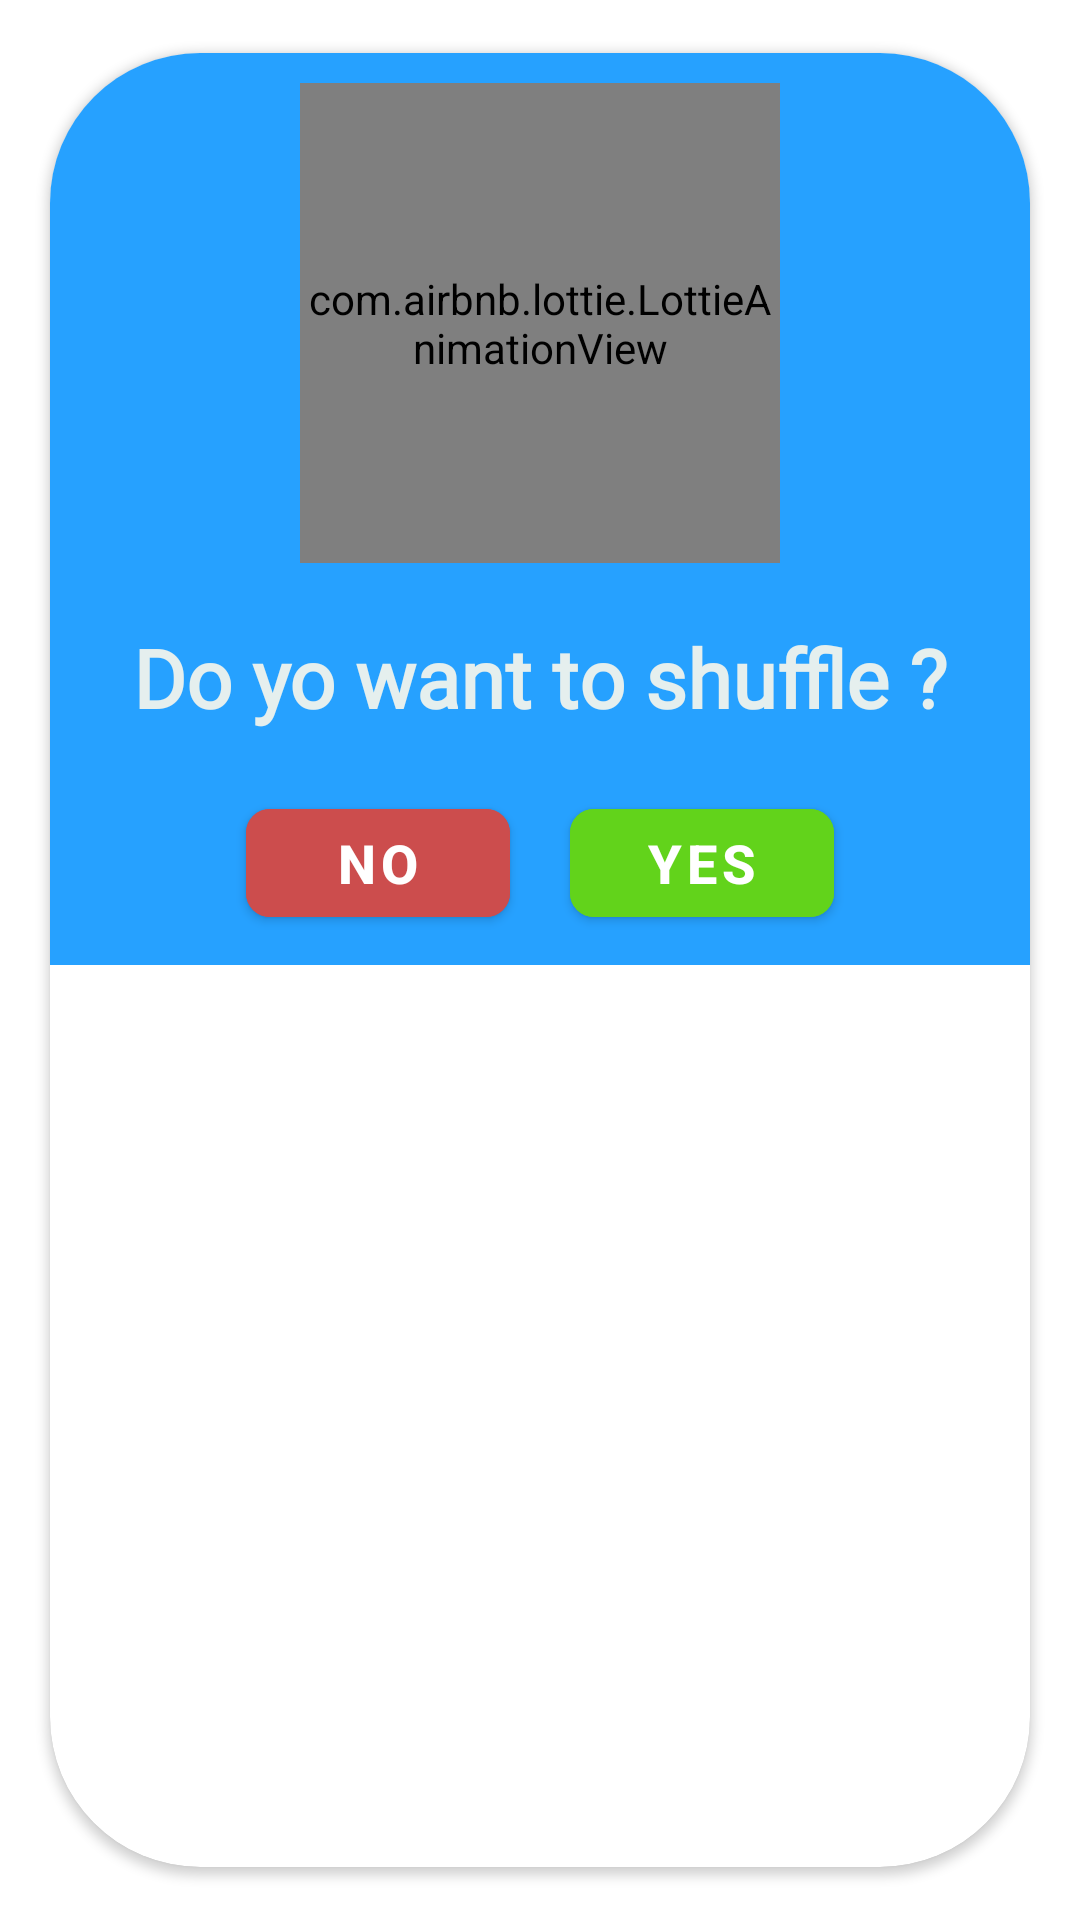

Layout XML and referenced resources for this Android screen:
<!-- AndroidManifest.xml: application theme Theme.Puzzle15 -->
<!-- res/layout/customdialog_shuffle.xml -->
<?xml version="1.0" encoding="utf-8"?>
<androidx.cardview.widget.CardView xmlns:android="http://schemas.android.com/apk/res/android"
    xmlns:app="http://schemas.android.com/apk/res-auto"
    android:layout_width="match_parent"
    android:layout_height="wrap_content"
    app:cardCornerRadius="50dp"
    app:cardUseCompatPadding="true">
    >

    <LinearLayout
        android:layout_width="match_parent"
        android:layout_height="wrap_content"
        android:background="#26A1FF"
        android:orientation="vertical">

        <LinearLayout
            android:layout_width="match_parent"
            android:layout_height="wrap_content"
            android:gravity="center"
            android:orientation="vertical"
            android:padding="10dp">


            <com.airbnb.lottie.LottieAnimationView
                android:id="@+id/play_animation"
                android:layout_width="160dp"
                android:layout_height="160dp"
                android:gravity="center"
                app:lottie_autoPlay="true"
                app:lottie_loop="true"
                app:lottie_progress="0.5"
                app:lottie_rawRes="@raw/shuffle_anim" />

            <TextView
                android:layout_width="wrap_content"
                android:layout_height="wrap_content"
                android:layout_marginTop="20dp"
                android:text="Do yo want to shuffle ?"
                android:textStyle="bold"
                android:fontFamily="@font/fredoka_one"
                android:textColor="#E5EFEE"
                android:textSize="27sp" />
        </LinearLayout>

        <LinearLayout
            android:layout_width="match_parent"
            android:layout_height="wrap_content"
            android:gravity="center"
            android:orientation="horizontal">

            <com.google.android.material.button.MaterialButton
                android:id="@+id/no"
                android:layout_width="wrap_content"
                android:layout_height="wrap_content"
                app:cornerRadius="8dp"
                android:layout_margin="10dp"
                android:backgroundTint="#CC4D4D"
                android:text="NO"
                android:textSize="18sp"
                android:textStyle="bold" />

            <com.google.android.material.button.MaterialButton
                android:id="@+id/yes"
                android:layout_width="wrap_content"
                android:layout_height="wrap_content"
                app:cornerRadius="8dp"
                android:layout_margin="10dp"
                android:backgroundTint="#62D31B"
                android:text="YES"
                android:textSize="18sp"
                android:textStyle="bold" />


        </LinearLayout>
    </LinearLayout>


</androidx.cardview.widget.CardView>
<!-- resources referenced by this layout -->
<resources>
  <style name="Theme.Puzzle15" parent="Theme.MaterialComponents.DayNight.NoActionBar">
          
          <item name="colorPrimary">@color/black</item>
          <item name="colorPrimaryVariant">@color/purple_700</item>
          <item name="colorOnPrimary">@color/white</item>
          
          <item name="colorSecondary">@color/teal_200</item>
          <item name="colorSecondaryVariant">@color/teal_700</item>
          <item name="colorOnSecondary">@color/purple_200</item>
          
          <item name="android:statusBarColor">#26A1FF</item>
          
      </style>
  <color name="black">#FF000000</color>
  <color name="purple_700">#FF3700B3</color>
  <color name="white">#FFFFFFFF</color>
  <color name="teal_200">#FF03DAC5</color>
  <color name="teal_700">#FF018786</color>
  <color name="purple_200">#FFBB86FC</color>
</resources>
